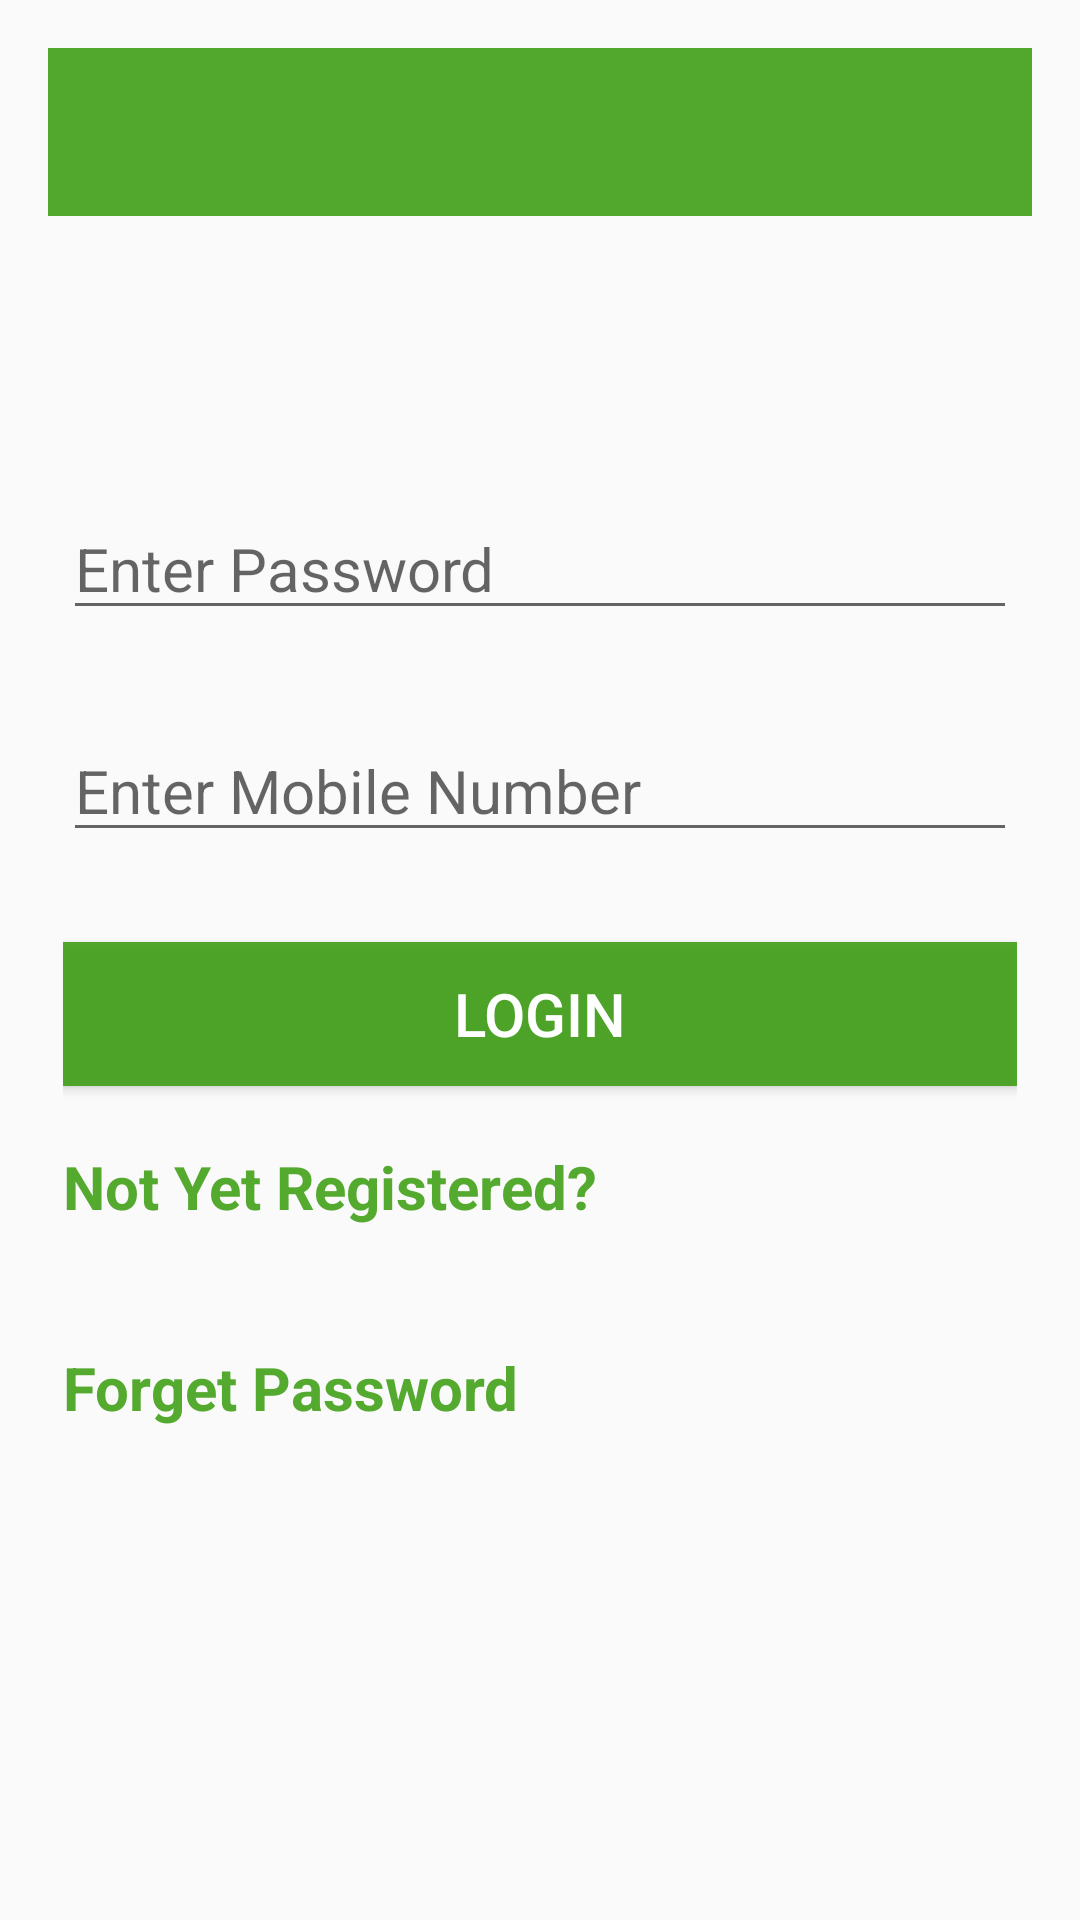

This screen was rendered from an Android layout file. Write that file and the resources it references.
<!-- AndroidManifest.xml: application theme AppTheme -->
<!-- res/layout/activity_main.xml -->
<?xml version="1.0" encoding="utf-8"?>
<RelativeLayout xmlns:android="http://schemas.android.com/apk/res/android"
    xmlns:tools="http://schemas.android.com/tools"
    android:layout_width="match_parent"
    android:layout_height="match_parent"
    xmlns:app="http://schemas.android.com/apk/res-auto"
    android:paddingBottom="@dimen/activity_vertical_margin"
    android:paddingLeft="@dimen/activity_horizontal_margin"
    android:paddingRight="@dimen/activity_horizontal_margin"
    android:paddingTop="@dimen/activity_vertical_margin"

    tools:context="com.example.root.fresh_box.MainActivity">

    <android.support.v7.widget.Toolbar
        xmlns:android="http://schemas.android.com/apk/res/android"
        android:layout_width="match_parent"
        android:layout_height="wrap_content"
        android:background="#e23e9e14"
        android:id="@+id/toolbar"
        android:title="Login "
        android:titleTextColor="#ffffff"
        />


    <ScrollView
        android:layout_width="match_parent"
        android:layout_height="match_parent">





    <LinearLayout

        android:orientation="vertical"

        android:layout_width="match_parent"
        android:layout_height="wrap_content"
        android:layout_marginRight="5dp"
        android:layout_marginLeft="5dp"
        android:layout_marginTop="120dp">


        <EditText
            android:id="@+id/log_pass"
            android:hint="Enter Password"
            android:textSize="20dp"
            android:layout_marginTop="30dp"
            android:layout_width="match_parent"
            android:layout_height="wrap_content" />




        <EditText
            android:id="@+id/log_mno"
            android:hint="Enter Mobile Number"
            android:textSize="20dp"
            android:layout_marginTop="30dp"
            android:layout_width="match_parent"
            android:layout_height="wrap_content" />

        <Button
            android:id="@+id/log_btn_log"
            android:text="Login"
            android:textSize="20dp"
            android:gravity="center"
            android:layout_marginTop="30dp"
            android:layout_width="match_parent"
            android:layout_height="wrap_content"
            android:background="#e23e9e14"
            android:textColor="#ffffff" />


        <TextView
            android:id="@+id/tv_log_new"
            android:layout_width="wrap_content"
            android:layout_height="wrap_content"
            android:text="Not Yet Registered?"
            android:textStyle="bold"
            android:layout_marginTop="20dp"
            android:textSize="20dp"
            android:textColor="#e23e9e14" />

        <TextView
            android:id="@+id/tv_log_forg"
            android:layout_width="wrap_content"
            android:layout_height="wrap_content"
            android:text="Forget Password"
            android:textStyle="bold"
            android:layout_marginTop="40dp"
            android:textSize="20dp"
            android:textColor="#e23e9e14" />


   </LinearLayout>

    </ScrollView>
</RelativeLayout>
<!-- resources referenced by this layout -->
<resources>
  <dimen name="activity_horizontal_margin">16dp</dimen>
  <dimen name="activity_vertical_margin">16dp</dimen>
  <style name="AppTheme" parent="Theme.AppCompat.Light.NoActionBar">
          <item name="colorPrimary">@color/nliveo_blue_colorPrimary</item>
          <item name="colorPrimaryDark">@color/black</item>
          <item name="colorAccent">@color/nliveo_blue_colorPrimaryDark</item>
      </style>
  <color name="nliveo_blue_colorPrimary">#2196F3</color>
  <color name="black">#000000</color>
  <color name="nliveo_blue_colorPrimaryDark">#1976D2</color>
</resources>
